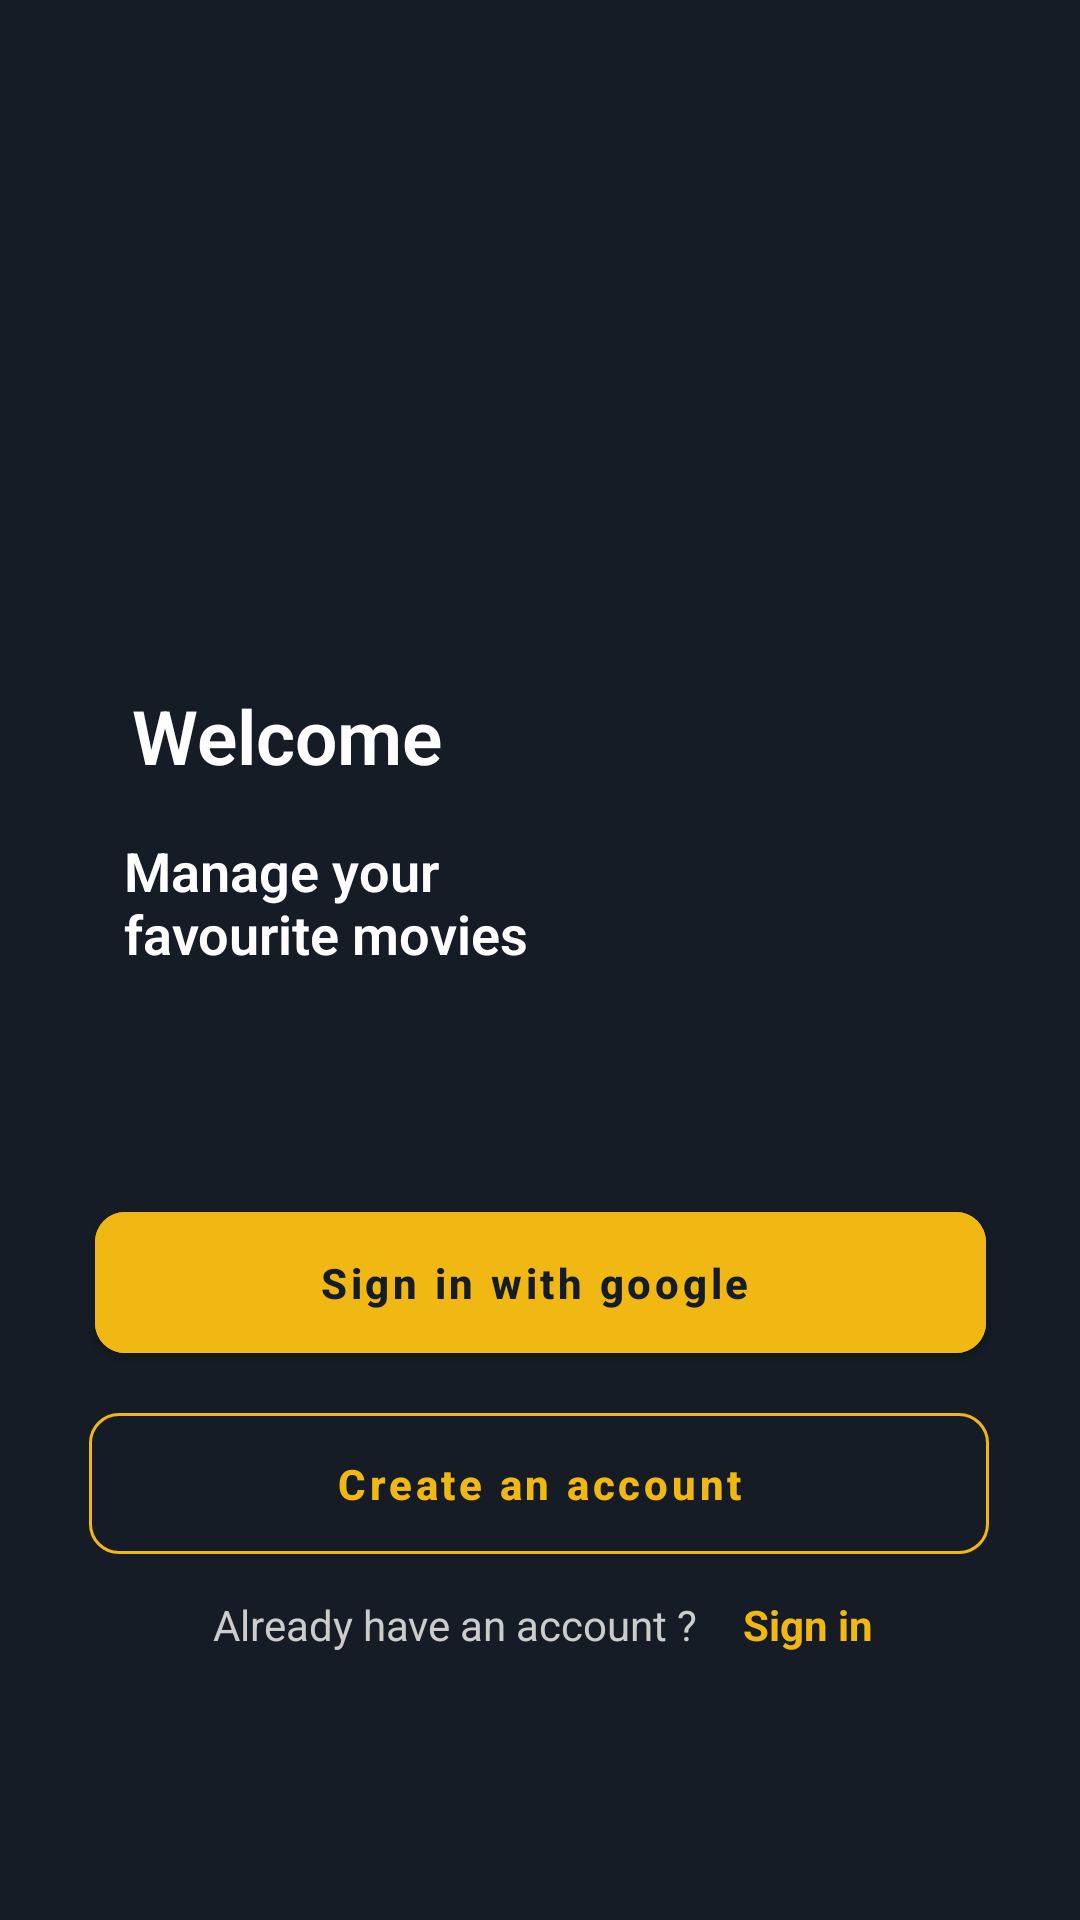

This screen was rendered from an Android layout file. Write that file and the resources it references.
<!-- AndroidManifest.xml: application theme Theme.MovieUiTemplate -->
<!-- res/layout/activity_start.xml -->
<?xml version="1.0" encoding="utf-8"?>
<androidx.constraintlayout.widget.ConstraintLayout xmlns:android="http://schemas.android.com/apk/res/android"
    xmlns:app="http://schemas.android.com/apk/res-auto"
    xmlns:tools="http://schemas.android.com/tools"
    android:layout_width="match_parent"
    android:layout_height="match_parent"
    android:background="?colorPrimary"
    android:gravity="center"
    android:orientation="vertical"
    tools:context=".ui.StartActivity">

    <TextView
        android:layout_width="wrap_content"
        android:layout_height="wrap_content"
        android:layout_marginBottom="16dp"

        android:fontFamily="sans-serif-light"
        android:text="Welcome"
        android:textColor="@color/white"
        android:textSize="25sp"
        android:textStyle="bold"
        app:layout_constraintBottom_toTopOf="@+id/textView"
        app:layout_constraintEnd_toEndOf="parent"
        app:layout_constraintHorizontal_bias="0.172"
        app:layout_constraintStart_toStartOf="parent" />

    <TextView
        android:id="@+id/textView"
        android:layout_width="180dp"
        android:layout_height="52dp"

        android:layout_marginBottom="68dp"
        android:fontFamily="sans-serif-light"
        android:text="Manage your favourite movies"
        android:textColor="@color/white"
        android:textSize="18sp"
        android:textStyle="bold"
        app:layout_constraintBottom_toTopOf="@id/btnAddToWatchlist"
        app:layout_constraintEnd_toEndOf="parent"
        app:layout_constraintHorizontal_bias="0.229"
        app:layout_constraintStart_toStartOf="parent" />

    <com.google.android.material.button.MaterialButton
        android:id="@+id/btnAddToWatchlist"
        style="@style/Widget.MaterialComponents.Button.Icon"
        android:layout_width="297dp"
        android:layout_height="59dp"
        android:layout_marginBottom="8dp"
        android:backgroundTint="@color/colorAccent"
        android:text="Sign in with google"
        android:textAllCaps="false"
        android:textColor="?colorPrimary"
        android:textStyle="bold"
        app:cornerRadius="10sp"
        app:icon="@drawable/ic_icons8_logo_google"
        app:iconPadding="-15dp"
        app:iconSize="50px"
        app:iconTint="?colorPrimary"
        app:layout_constraintBottom_toTopOf="@+id/register"
        app:layout_constraintEnd_toEndOf="parent"
        app:layout_constraintStart_toStartOf="parent" />

    <com.google.android.material.button.MaterialButton
        android:id="@+id/register"
        style="@style/Widget.MaterialComponents.Button.OutlinedButton"
        android:layout_width="300dp"
        android:layout_height="59dp"
        android:layout_marginBottom="116dp"
        android:text="Create an account"
        android:textAllCaps="false"
        android:textColor="@color/colorAccent"
        android:textStyle="bold"
        app:cornerRadius="10sp"
        app:layout_constraintBottom_toBottomOf="parent"
        app:layout_constraintEnd_toEndOf="parent"
        app:layout_constraintHorizontal_bias="0.495"
        app:layout_constraintStart_toStartOf="parent"
        app:strokeColor="@color/colorAccent" />

    <TextView
        android:id="@+id/textView2"
        android:layout_width="wrap_content"
        android:layout_height="wrap_content"
        android:text="Already have an account ?"
        android:textColor="#CCCCCC"
        app:layout_constraintBottom_toBottomOf="parent"
        app:layout_constraintEnd_toEndOf="parent"
        app:layout_constraintHorizontal_bias="0.358"
        app:layout_constraintStart_toStartOf="parent"
        app:layout_constraintTop_toBottomOf="@+id/register"
        app:layout_constraintVertical_bias="0.082" />

    <TextView
        android:id="@+id/login"
        android:layout_width="wrap_content"
        android:layout_height="wrap_content"
        android:layout_marginStart="15dp"
        android:layout_marginEnd="96dp"
        android:text="Sign in"
        android:textColor="@color/colorAccent"
        android:textStyle="bold"
        app:layout_constraintBottom_toBottomOf="parent"
        app:layout_constraintEnd_toEndOf="parent"
        app:layout_constraintHorizontal_bias="0.0"
        app:layout_constraintStart_toEndOf="@+id/textView2"
        app:layout_constraintTop_toBottomOf="@+id/register"
        app:layout_constraintVertical_bias="0.082" />

</androidx.constraintlayout.widget.ConstraintLayout>
<!-- resources referenced by this layout -->
<resources>
  <color name="colorAccent">#f1b814</color>
  <color name="white">#FFFFFFFF</color>
  <style name="Theme.MovieUiTemplate" parent="Theme.MaterialComponents.DayNight.NoActionBar.Bridge">
          
          <item name="colorPrimary">#151c25</item>
          <item name="colorPrimaryVariant">@color/purple_700</item>
          <item name="colorOnPrimary">@color/white</item>
          <item name="colorPrimaryDark">#151c25</item>
          <item name="colorAccent">#f1b814</item>
          
          <item name="colorSecondary">@color/teal_200</item>
          <item name="colorSecondaryVariant">@color/teal_700</item>
          <item name="colorOnSecondary">@color/black</item>
          <item name="titleTextColor">?colorAccent</item>
          
          <item name="android:statusBarColor" tools:targetApi="l">?attr/colorPrimaryVariant</item>
          <item name="android:windowTranslucentStatus">true</item>
  
          <item name="android:textColorSecondary">@color/white</item>
  
  
          
      </style>
  <color name="purple_700">#FF3700B3</color>
  <color name="teal_200">#FF03DAC5</color>
  <color name="teal_700">#FF018786</color>
  <color name="black">#FF000000</color>
</resources>
